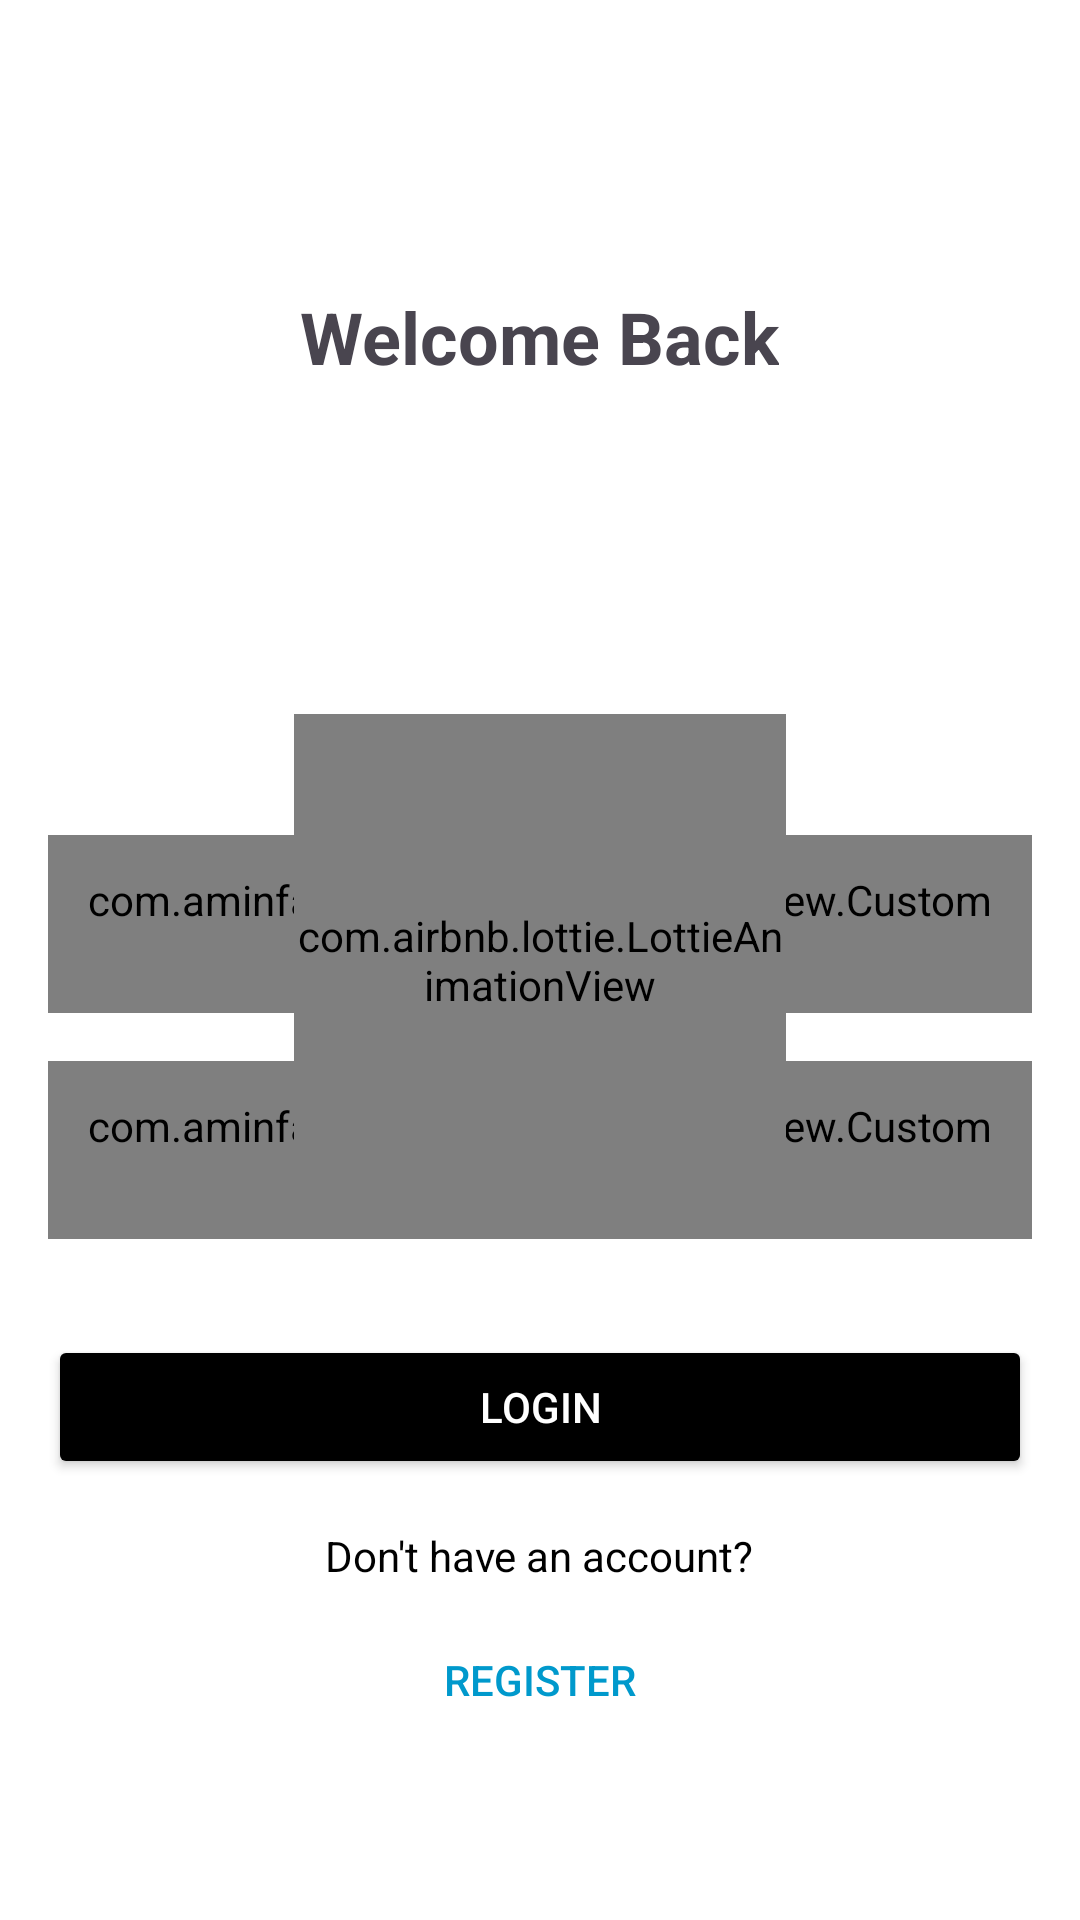

Android layout source for this screen:
<!-- AndroidManifest.xml: application theme Theme.StoryApp -->
<!-- res/layout/activity_login.xml -->
<?xml version="1.0" encoding="utf-8"?>
<androidx.constraintlayout.widget.ConstraintLayout xmlns:android="http://schemas.android.com/apk/res/android"
    xmlns:app="http://schemas.android.com/apk/res-auto"
    xmlns:tools="http://schemas.android.com/tools"
    android:id="@+id/main"
    android:layout_width="match_parent"
    android:layout_height="match_parent"
    android:background="@color/white"
    android:padding="16dp"
    tools:context=".ui.auth.login.LoginActivity">

    <RelativeLayout
        android:layout_width="match_parent"
        android:layout_height="match_parent"
        app:layout_constraintBottom_toBottomOf="parent"
        app:layout_constraintEnd_toEndOf="parent"
        app:layout_constraintStart_toStartOf="parent"
        app:layout_constraintTop_toTopOf="parent">
        
        <TextView
            android:id="@+id/app_title"
            android:layout_width="wrap_content"
            android:layout_height="wrap_content"
            android:layout_centerHorizontal="true"
            android:layout_marginTop="80dp"
            android:text="Welcome Back"
            android:textSize="24sp"
            android:textStyle="bold" />

        
        <com.example.storyapp.ui.customView.CustomEmailEditText
            android:id="@+id/edit_text_email"
            android:layout_width="match_parent"
            android:layout_height="wrap_content"
            android:layout_below="@id/app_title"
            android:layout_marginTop="150dp"
            android:background="@drawable/edit_text_background"
            android:hint="Email"
            android:inputType="textEmailAddress"
            android:padding="12dp" />

        
        <com.example.storyapp.ui.customView.CustomPasswordEditText
            android:id="@+id/edit_text_password"
            android:layout_width="match_parent"
            android:layout_height="wrap_content"
            android:layout_below="@id/edit_text_email"
            android:layout_marginTop="16dp"
            android:background="@drawable/edit_text_background"
            android:hint="Password"
            android:inputType="textPassword"
            android:padding="12dp" />

        
        <Button
            android:id="@+id/button_login"
            android:layout_width="match_parent"
            android:layout_height="wrap_content"
            android:layout_below="@id/edit_text_password"
            android:layout_marginTop="32dp"
            android:backgroundTint="@color/black"
            android:padding="12dp"
            android:text="Login"
            android:textColor="@android:color/white"
            android:transitionName="password" />

        
        <TextView
            android:id="@+id/text_register"
            android:layout_width="wrap_content"
            android:layout_height="wrap_content"
            android:layout_below="@id/button_login"
            android:layout_centerHorizontal="true"
            android:layout_marginTop="16dp"
            android:text="Don't have an account?"
            android:textColor="@android:color/black" />

        
        <Button
            android:id="@+id/button_register"
            android:layout_width="wrap_content"
            android:layout_height="wrap_content"
            android:layout_below="@id/text_register"
            android:layout_centerHorizontal="true"
            android:layout_marginTop="8dp"
            android:background="@android:color/transparent"
            android:text="Register"
            android:textColor="@android:color/holo_blue_dark" />
    </RelativeLayout>

    <com.airbnb.lottie.LottieAnimationView
        android:id="@+id/loading_view"
        android:layout_width="0dp"
        android:layout_height="0dp"
        app:layout_constraintBottom_toBottomOf="parent"
        app:layout_constraintDimensionRatio="1:1"
        app:layout_constraintLeft_toLeftOf="parent"
        app:layout_constraintRight_toRightOf="parent"
        app:layout_constraintTop_toTopOf="parent"
        app:layout_constraintWidth_percent="0.5"
        app:lottie_autoPlay="true"
        app:lottie_loop="true"
        app:lottie_rawRes="@raw/loading_circle" />

</androidx.constraintlayout.widget.ConstraintLayout>
<!-- resources referenced by this layout -->
<resources>
  <color name="black">#FF000000</color>
  <color name="white">#FFFFFFFF</color>
  <!-- drawable edit_text_background (drawable) -->
  <?xml version="1.0" encoding="utf-8"?>
  <shape xmlns:android="http://schemas.android.com/apk/res/android">
      <solid android:color="@android:color/white"/>
      <stroke android:width="1dp" android:color="@color/colorGray"/> 
      <corners android:radius="8dp"/>
  </shape>
  <style name="Theme.StoryApp" parent="Base.Theme.StoryApp" />
  <color name="colorGray">#B0BEC5</color>
  <style name="Base.Theme.StoryApp" parent="Theme.Material3.DayNight">
          
          
      </style>
</resources>
